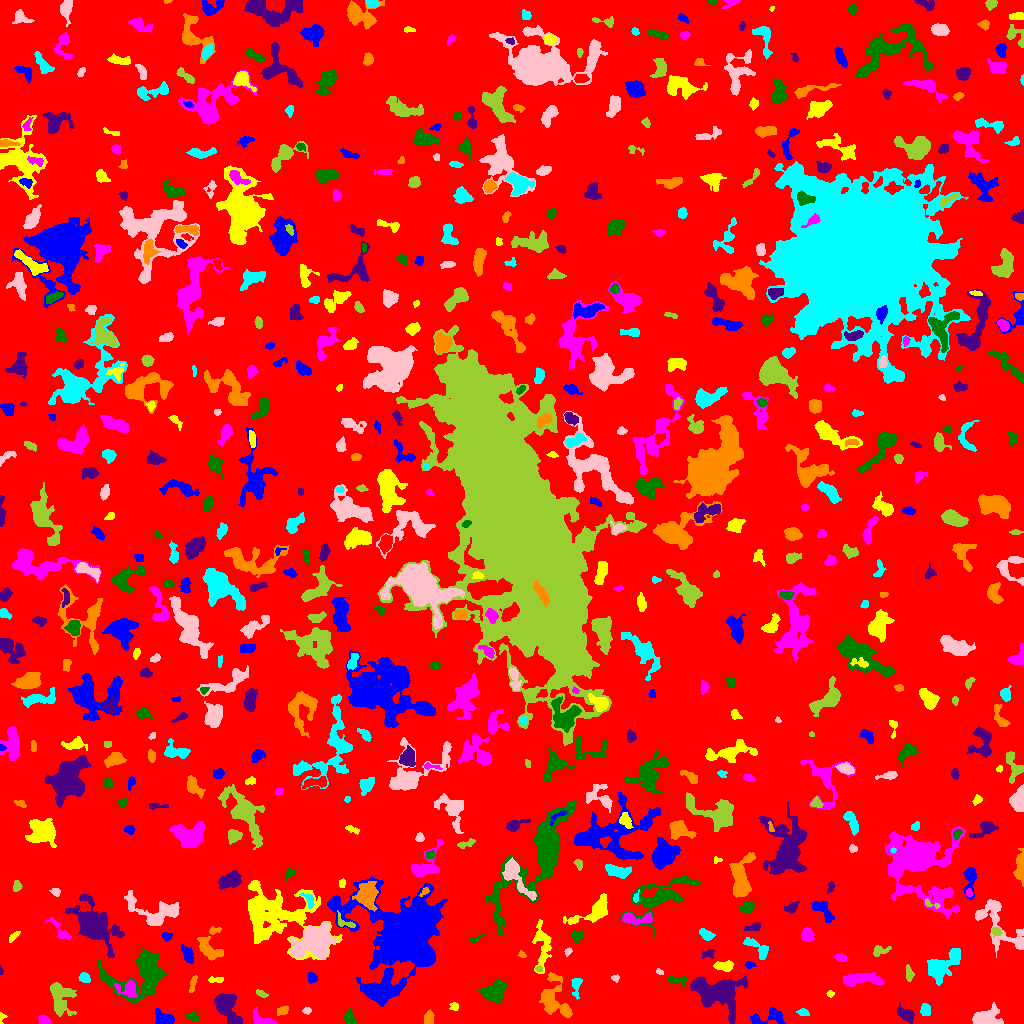

The data file committed next to this chart (first rows):
ID, X, Y, A, B, theta, total_flux, mu_max, mu_median, mu_mean, R_fwhm, R_e, R10, R90, x_start, x_end, y_start, y_end, area, greylevel
0, 505.3, 504.4, 299.3, 297.1, -0.3394, 2113890, 22.0, 3.0, 2.659, 5.698, 258.5, 101.5, 402.4, 0, 1023, 0, 1023, 794987, 2.659
1, 165.3, 3.89, 4.716, 2.685, -0.1258, 391.0, 5.0, 2.0, 1.769, 4.754, 4.068, 1.596, 6.383, 155, 174, 0, 15, 221, 7.769
2, 1.654, 6.198, 2.76, 1.671, 1.466, 81.0, 4.0, 1.0, 1.62, 2.764, 2.111, 0.7979, 3.385, 0, 7, 0, 11, 50, 7.62
3, 44.26, 3.012, 3.148, 2.013, -0.4346, 330.0, 7.0, 3.0, 3.235, 3.785, 3.141, 1.128, 4.82, 38, 51, 0, 8, 102, 8.235
4, 192.8, 6.175, 3.293, 1.998, -0.4096, 240.0, 5.0, 2.0, 2.424, 3.523, 3.141, 1.262, 4.918, 185, 199, 2, 11, 99, 7.424
5, 227.1, 17.36, 8.872, 4.728, -1.068, 1630, 9.0, 3.0, 3.064, 5.809, 6.817, 2.459, 11.17, 214, 242, 0, 30, 532, 8.064
6, 428.7, 5.476, 3.502, 2.193, 1.436, 336.0, 5.0, 3.0, 2.732, 4.687, 3.568, 1.382, 5.382, 424, 434, 0, 14, 123, 7.732
7, 803.4, 10.69, 2.548, 1.678, -0.1778, 148.0, 4.0, 2.0, 1.873, 3.785, 2.585, 0.9772, 4.068, 796, 809, 8, 15, 79, 7.873
8, 306.6, 12.59, 2.171, 1.485, 0.01724, 115.0, 4.0, 2.0, 2.018, 3.568, 2.394, 0.7979, 3.478, 302, 311, 9, 16, 57, 8.018
9, 59.57, 27.65, 8.839, 5.094, -1.266, 1381, 9.0, 2.0, 2.635, 5.015, 6.232, 2.257, 11.01, 50, 76, 7, 41, 524, 7.635
10, 90.71, 4.93, 2.734, 2.311, 1.203, 272.0, 6.0, 2.0, 2.045, 3.742, 3.038, 1.128, 5.14, 85, 99, 0, 12, 133, 8.045
11, 769.2, 6.083, 10.09, 3.972, 0.1459, 637.0, 6.0, 2.0, 2.197, 5.863, 5.614, 2.111, 8.444, 750, 785, 0, 16, 290, 7.197
12, 454, 16.88, 2.309, 2.185, -0.3532, 147.0, 4.0, 2.0, 2.13, 4.107, 2.706, 0.9772, 4.107, 449, 458, 13, 21, 69, 8.13
13, 263.4, 2.788, 6.505, 2.623, -0.3245, 537.0, 7.0, 2.0, 2.826, 4.514, 3.868, 1.493, 6.555, 253, 278, 0, 16, 190, 7.826
14, 350.3, 4.309, 3.674, 2.301, -1.102, 382.0, 7.0, 2.0, 2.748, 3.742, 3.29, 1.262, 5.412, 344, 357, 0, 15, 139, 8.748
15, 905.9, 9.025, 4.928, 2.707, -0.5935, 518.0, 5.0, 3.0, 2.515, 5.781, 4.583, 1.784, 6.933, 897, 914, 0, 21, 206, 7.515
16, 282.8, 12.85, 2.918, 1.987, 0.3928, 261.0, 5.0, 2.0, 2.663, 3.868, 2.985, 1.262, 4.687, 277, 288, 8, 18, 98, 8.663
17, 925.4, 13.49, 2.847, 2.396, 1.534, 467.0, 8.0, 4.0, 3.924, 4.514, 3.338, 1.262, 5.232, 920, 930, 8, 20, 119, 8.924
18, 985.4, 5.517, 6.36, 3.883, 0.1518, 1798, 13.0, 4.0, 4.646, 5.863, 5.412, 2.111, 9.184, 972, 1003, 0, 21, 387, 9.646
19, 261, 29.87, 2.967, 1.047, -0.3836, 62.0, 3.0, 1.0, 0.8611, 2.111, 1.954, 0.7979, 3.385, 256, 268, 26, 34, 72, 6.861
20, 334.4, 38.36, 9.856, 5.251, 1.454, 3407, 10.0, 5.0, 4.368, 11.21, 8.777, 3.523, 13.35, 320, 349, 18, 63, 780, 9.368
21, 384.6, 37.45, 10.42, 7.298, 0.4517, 885.0, 6.0, 1.0, 1.679, 5.944, 6.58, 2.326, 10.9, 363, 405, 21, 54, 527, 8.679
22, 830.2, 30.16, 1.331, 1.319, 1.089, 43.0, 4.0, 1.0, 0.9149, 1.954, 1.596, 0.5642, 2.585, 826, 834, 26, 33, 47, 6.915
23, 129.1, 34.66, 4.689, 3.939, -0.08131, 772.0, 9.0, 2.0, 3.19, 4.222, 4.297, 1.693, 7.334, 114, 137, 26, 43, 242, 11.19
24, 494.4, 30.99, 5.556, 4.359, 0.4437, 1419, 11.0, 3.0, 3.395, 5.015, 5.863, 2.111, 9.674, 478, 506, 20, 44, 418, 8.395
25, 717.7, 30.23, 12.7, 7.851, -0.2845, 4851, 12.0, 4.0, 4.097, 10.01, 10.01, 3.785, 16.4, 690, 747, 0, 47, 1184, 9.097
26, 192.7, 39.12, 4.803, 1.409, 1.315, 192.0, 4.0, 2.0, 1.979, 4.442, 3.09, 1.262, 4.918, 189, 197, 31, 48, 97, 7.979
27, 576.3, 37.63, 5.524, 2.218, 1.497, 539.0, 8.0, 3.0, 3.692, 4.514, 3.909, 1.493, 6.103, 571, 582, 24, 45, 146, 7.692
28, 615.1, 45.43, 2.039, 1.626, -0.1805, 98.0, 4.0, 2.0, 1.885, 3.141, 2.185, 0.7979, 3.523, 611, 619, 41, 49, 52, 6.885
29, 909.3, 49.13, 3.681, 1.79, -1.446, 277.0, 6.0, 2.0, 2.541, 3.827, 3.038, 1.128, 5.015, 906, 914, 42, 59, 109, 7.541
30, 431.5, 45.15, 1.808, 1.082, 0.153, 33.0, 2.0, 1.0, 0.825, 2.932, 1.784, 0.5642, 2.706, 427, 436, 43, 48, 40, 6.825
31, 311.9, 45.39, 2.521, 2.156, -1.094, 330.0, 8.0, 3.0, 3.474, 3.613, 2.932, 1.128, 4.652, 308, 318, 40, 51, 95, 8.474
32, 214.7, 43.5, 4.314, 0.8062, 1.0128003360500037e-13, 40.0, 2.0, 0.0, 0.4762, 3.385, 2.185, 0.5642, 3.141, 208, 223, 41, 47, 84, 7.476
33, 862.5, 43.62, 11.85, 3.121, 0.0187, 950.0, 7.0, 2.0, 2.351, 4.297, 6.383, 2.326, 9.885, 842, 884, 37, 51, 404, 7.351
34, 675.9, 43.08, 5.328, 1.979, -0.1214, 276.0, 4.0, 2.0, 2.156, 5.323, 3.568, 1.382, 5.614, 668, 686, 37, 48, 128, 7.156
35, 0.725, 52.5, 1.636, 0.7565, -1.457, 40.0, 4.0, 1.0, 1.379, 1.954, 1.262, 0.0, 2.111, 0, 3, 49, 58, 29, 8.379
36, 556.6, 22.42, 12.66, 6.774, -1.129, 1301, 8.0, 2.0, 2.052, 4.687, 7.203, 2.394, 12.57, 539, 572, 6, 51, 634, 7.052
37, 84.47, 45.29, 2.764, 2.219, -0.502, 288.0, 6.0, 2.0, 2.717, 4.029, 3.09, 1.262, 4.983, 78, 90, 41, 51, 106, 7.717
38, 659.5, 51.61, 2.088, 1.265, -0.5592, 72.0, 3.0, 2.0, 1.714, 2.877, 2.111, 0.7979, 3.192, 656, 663, 49, 55, 42, 7.714
39, 538.4, 54.34, 1.502, 1.388, 0.8225, 50.0, 3.0, 1.0, 1.136, 2.326, 1.784, 0.5642, 2.764, 535, 542, 51, 58, 44, 9.136
40, 1020, 52.24, 1.986, 1.817, 0.3241, 125.0, 4.0, 2.0, 1.838, 3.478, 2.394, 0.9772, 3.827, 1016, 1023, 48, 57, 68, 7.838
41, 749.5, 58.88, 2.6, 1.683, -0.08314, 120.0, 3.0, 2.0, 1.818, 3.656, 2.646, 0.9772, 3.989, 745, 757, 55, 62, 66, 7.818
42, 725.2, 57.36, 3.84, 2.044, 0.1256, 355.0, 6.0, 2.0, 2.064, 4.549, 3.478, 1.382, 5.47, 713, 733, 52, 63, 172, 8.064
43, 840.4, 65.81, 2.66, 1.654, -0.282, 109.0, 3.0, 1.0, 1.282, 3.432, 2.706, 0.9772, 4.107, 834, 846, 62, 69, 85, 7.282
44, 141.2, 50.65, 16.35, 10.92, 0.3621, 4960, 13.0, 3.0, 3.812, 8.215, 10.14, 3.7, 17.08, 98, 166, 21, 75, 1301, 8.812
45, 708.1, 69.75, 3.363, 2.061, 0.2454, 117.0, 2.0, 1.0, 1.206, 5.293, 3.038, 1.262, 4.918, 702, 714, 65, 74, 97, 7.206
46, 522, 68.78, 1.999, 1.515, -0.6111, 94.0, 3.0, 2.0, 1.958, 2.985, 2.185, 0.9772, 3.385, 517, 526, 66, 73, 48, 6.958
47, 942.6, 58.02, 10.63, 4.952, 0.6887, 1913, 9.0, 3.0, 3.131, 5.971, 7.632, 2.821, 11.86, 927, 960, 38, 75, 611, 8.131
48, 567.7, 71.87, 1.974, 1.613, 0.9009, 87.0, 4.0, 2.0, 1.642, 2.985, 2.257, 0.7979, 3.568, 564, 572, 67, 76, 53, 7.642
49, 879.8, 72.69, 4.691, 1.776, 0.2135, 84.0, 2.0, 1.0, 0.6364, 4.754, 2.985, 1.128, 4.442, 873, 891, 67, 78, 132, 6.636
50, 126.1, 77.63, 2.552, 1.087, -0.2066, 63.0, 3.0, 1.0, 1.167, 2.326, 2.034, 0.7979, 3.29, 121, 133, 75, 80, 54, 7.167
51, 187.6, 68.8, 4.468, 2.399, -1.146, 485.0, 5.0, 3.0, 2.82, 5.293, 4.068, 1.693, 6.358, 181, 193, 60, 79, 172, 7.82
52, 542, 78.61, 12.48, 3.935, -1.515, 940.0, 6.0, 2.0, 2.176, 6.604, 6.358, 2.394, 10.3, 532, 551, 50, 104, 432, 7.176
53, 807.1, 88.59, 3.171, 2.799, -1.185, 572.0, 7.0, 3.0, 3.69, 4.951, 3.868, 1.596, 5.971, 801, 814, 82, 96, 155, 8.69
54, 475.6, 84.71, 4.468, 1.307, 0.4524, 119.0, 3.0, 2.0, 1.7, 3.656, 2.821, 0.9772, 4.26, 469, 484, 80, 91, 70, 6.7
55, 93.76, 97.47, 9.615, 6.102, -0.8323, 14417, 57.0, 5.0, 11.74, 7.378, 7.527, 2.877, 14.67, 65, 124, 66, 129, 1228, 15.74
56, 208.5, 74.28, 7.272, 3.663, -0.7788, 795.0, 5.0, 2.0, 2.424, 6.507, 5.781, 2.185, 8.921, 197, 223, 63, 87, 328, 7.424
57, 757.6, 75.73, 8.191, 2.925, -0.6099, 612.0, 5.0, 2.0, 2.582, 6.103, 4.853, 1.954, 7.464, 743, 768, 64, 86, 237, 7.582
58, 314.9, 83.74, 8.362, 6.558, 0.6049, 11230, 38.0, 6.0, 10.44, 8.156, 8.058, 3.141, 14.73, 289, 339, 65, 101, 1076, 16.44
59, 996.1, 92.11, 2.617, 2.094, -0.5642, 168.0, 4.0, 2.0, 2.1, 4.26, 2.877, 1.128, 4.37, 992, 1002, 86, 96, 80, 9.1
... 618 more rows
